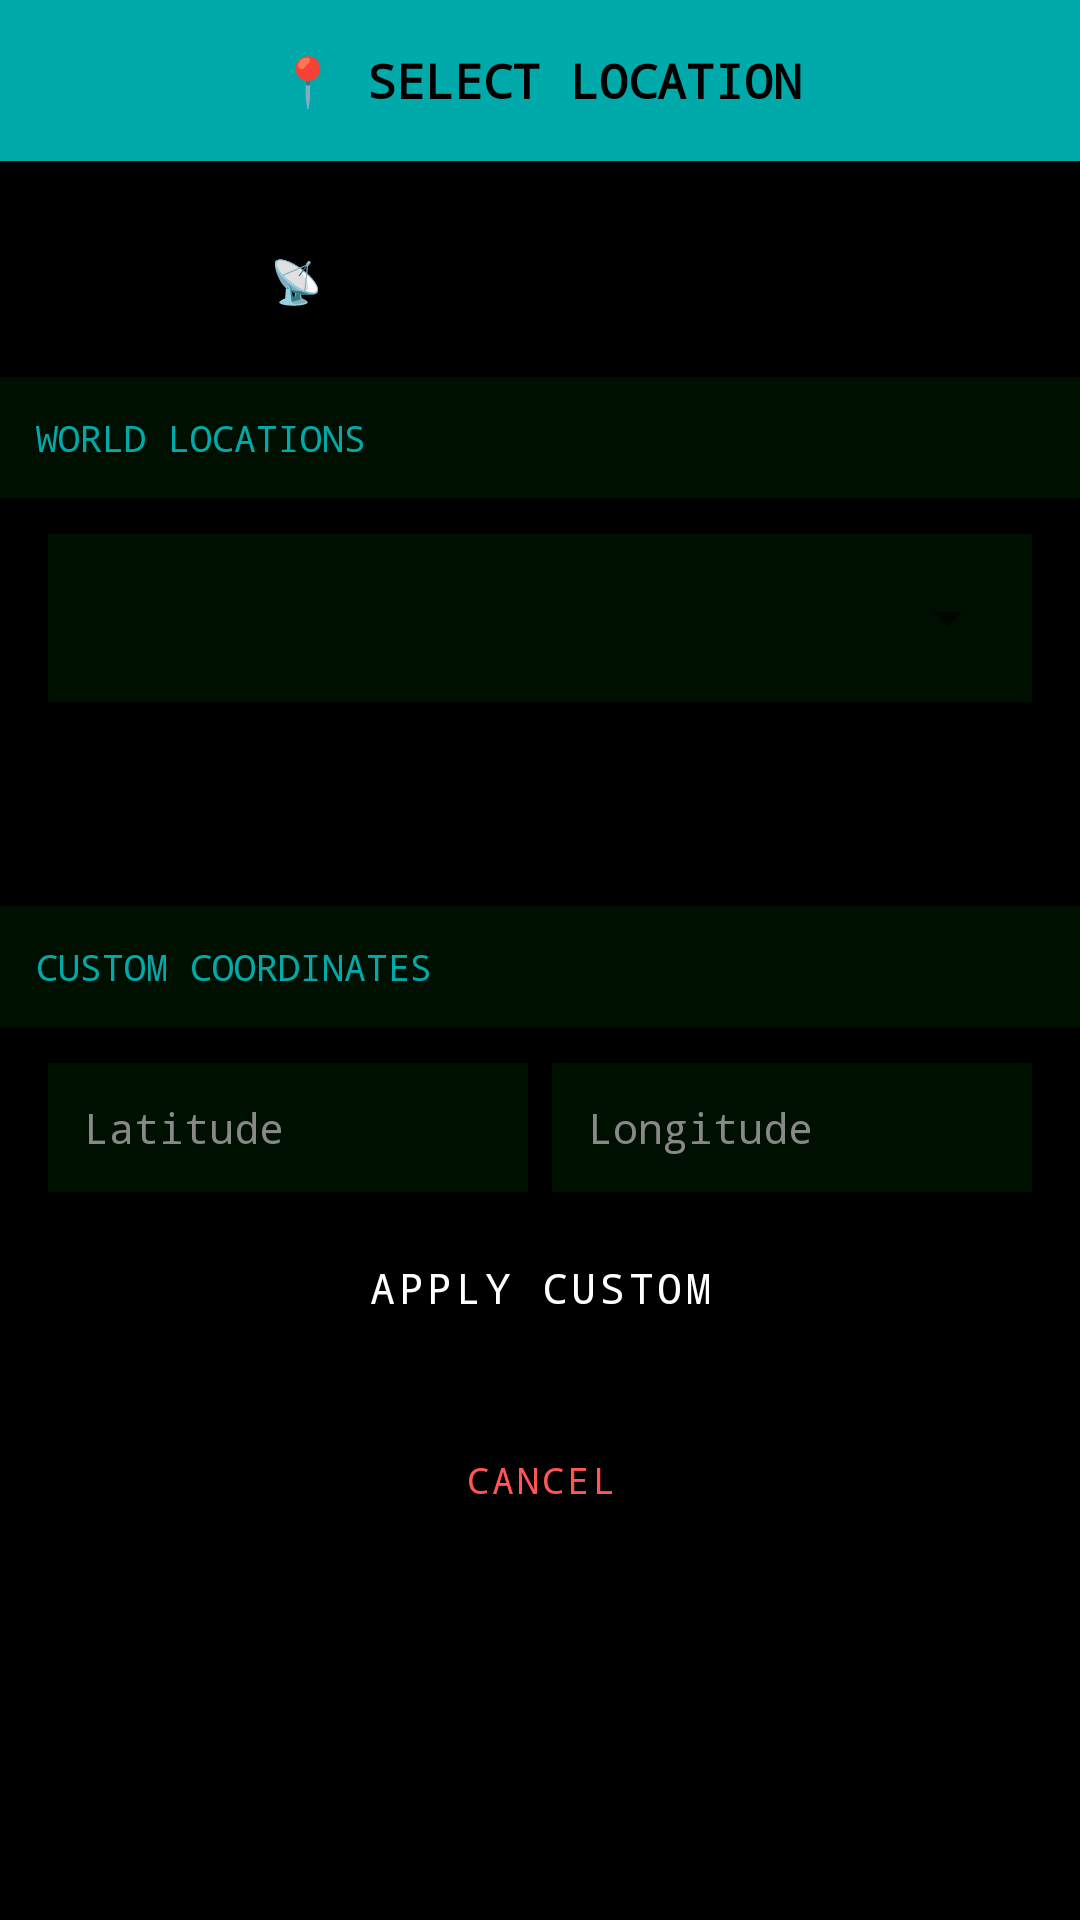

Layout XML and referenced resources for this Android screen:
<!-- AndroidManifest.xml: application theme Theme.NightSkyLab -->
<!-- res/layout/dialog_location.xml -->
<?xml version="1.0" encoding="utf-8"?>
<ScrollView xmlns:android="http://schemas.android.com/apk/res/android"
    android:layout_width="360dp"
    android:layout_height="wrap_content"
    android:background="@color/sky_black"
    android:padding="0dp">

    <LinearLayout
        android:layout_width="match_parent"
        android:layout_height="wrap_content"
        android:orientation="vertical"
        android:background="@color/sky_black">

        
        <LinearLayout
            android:layout_width="match_parent"
            android:layout_height="wrap_content"
            android:background="@color/terminal_green"
            android:padding="16dp"
            android:gravity="center">
            
            <TextView
                android:layout_width="wrap_content"
                android:layout_height="wrap_content"
                android:text="📍 SELECT LOCATION"
                android:textColor="@color/sky_black"
                android:fontFamily="monospace"
                android:textSize="16sp"
                android:textStyle="bold" />
        </LinearLayout>

        
        <Button
            android:id="@+id/btnCurrentLocation"
            style="@style/Widget.MaterialComponents.Button"
            android:layout_width="match_parent"
            android:layout_height="wrap_content"
            android:layout_marginHorizontal="16dp"
            android:layout_marginTop="16dp"
            android:text="📡 Use GPS Location"
            android:backgroundTint="@color/accent_cyan"
            android:textColor="@color/sky_black"
            android:fontFamily="monospace"
            android:textStyle="bold" />

        
        <TextView
            android:layout_width="match_parent"
            android:layout_height="wrap_content"
            android:text="WORLD LOCATIONS"
            android:textColor="@color/terminal_green"
            android:fontFamily="monospace"
            android:textSize="12sp"
            android:padding="12dp"
            android:layout_marginTop="8dp"
            android:background="@color/panel_bg" />

        
        <LinearLayout
            android:layout_width="match_parent"
            android:layout_height="wrap_content"
            android:orientation="vertical"
            android:layout_marginHorizontal="16dp"
            android:layout_marginTop="12dp">

            <FrameLayout
                android:layout_width="match_parent"
                android:layout_height="wrap_content"
                android:background="@color/panel_bg"
                android:padding="4dp">

                <Spinner
                    android:id="@+id/locationSpinner"
                    android:layout_width="match_parent"
                    android:layout_height="48dp"
                    android:spinnerMode="dropdown"
                    android:popupBackground="@color/sky_black"
                    android:dropDownWidth="match_parent"
                    android:gravity="center_vertical" />

            </FrameLayout>

            <Button
                android:id="@+id/btnSelectFromList"
                style="@style/Widget.MaterialComponents.Button"
                android:layout_width="match_parent"
                android:layout_height="wrap_content"
                android:layout_marginTop="8dp"
                android:text="✓ Select Location"
                android:backgroundTint="@color/terminal_green"
                android:textColor="@color/sky_black"
                android:fontFamily="monospace"
                android:textStyle="bold" />

        </LinearLayout>

        
        <TextView
            android:layout_width="match_parent"
            android:layout_height="wrap_content"
            android:text="CUSTOM COORDINATES"
            android:textColor="@color/terminal_green"
            android:fontFamily="monospace"
            android:textSize="12sp"
            android:padding="12dp"
            android:layout_marginTop="12dp"
            android:background="@color/panel_bg" />

        <LinearLayout
            android:layout_width="match_parent"
            android:layout_height="wrap_content"
            android:orientation="horizontal"
            android:layout_marginHorizontal="16dp"
            android:layout_marginTop="12dp">

            <EditText
                android:id="@+id/latInput"
                android:layout_width="0dp"
                android:layout_height="wrap_content"
                android:layout_weight="1"
                android:layout_marginEnd="8dp"
                android:hint="Latitude"
                android:inputType="numberDecimal|numberSigned"
                android:textColor="@color/text_white"
                android:textColorHint="#888888"
                android:fontFamily="monospace"
                android:background="@color/panel_bg"
                android:padding="12dp"
                android:textSize="14sp" />

            <EditText
                android:id="@+id/lonInput"
                android:layout_width="0dp"
                android:layout_height="wrap_content"
                android:layout_weight="1"
                android:hint="Longitude"
                android:inputType="numberDecimal|numberSigned"
                android:textColor="@color/text_white"
                android:textColorHint="#888888"
                android:fontFamily="monospace"
                android:background="@color/panel_bg"
                android:padding="12dp"
                android:textSize="14sp" />

        </LinearLayout>

        <Button
            android:id="@+id/btnApply"
            style="@style/Widget.MaterialComponents.Button.OutlinedButton"
            android:layout_width="match_parent"
            android:layout_height="wrap_content"
            android:layout_marginHorizontal="16dp"
            android:layout_marginTop="8dp"
            android:text="Apply Custom"
            android:textColor="@color/text_white"
            android:fontFamily="monospace" />

        
        <Button
            android:id="@+id/btnCancel"
            style="@style/Widget.MaterialComponents.Button.TextButton"
            android:layout_width="wrap_content"
            android:layout_height="wrap_content"
            android:layout_gravity="center_horizontal"
            android:layout_marginTop="16dp"
            android:layout_marginBottom="16dp"
            android:text="Cancel"
            android:textColor="@color/warning_red"
            android:fontFamily="monospace"
            android:textSize="12sp" />

    </LinearLayout>

</ScrollView>
<!-- resources referenced by this layout -->
<resources>
  <color name="accent_cyan">#00AAFF</color>
  <color name="panel_bg">#CC001400</color>
  <color name="sky_black">#000000</color>
  <color name="terminal_green">#00AAAA</color>
  <color name="text_white">#FFFFFF</color>
  <color name="warning_red">#FF5555</color>
  <style name="Theme.NightSkyLab" parent="Theme.MaterialComponents.DayNight.NoActionBar">
          <item name="colorPrimary">@color/terminal_green</item>
          <item name="colorPrimaryVariant">@color/accent_cyan</item>
          <item name="colorOnPrimary">@color/sky_black</item>
          <item name="colorSecondary">@color/accent_cyan</item>
          <item name="colorSecondaryVariant">@color/terminal_green</item>
          <item name="colorOnSecondary">@color/sky_black</item>
          <item name="android:statusBarColor">@color/sky_black</item>
          <item name="android:navigationBarColor">@color/sky_black</item>
          <item name="android:windowBackground">@color/void_background</item>
          <item name="android:windowFullscreen">true</item>
      </style>
  <color name="void_background">#06060C</color>
</resources>
